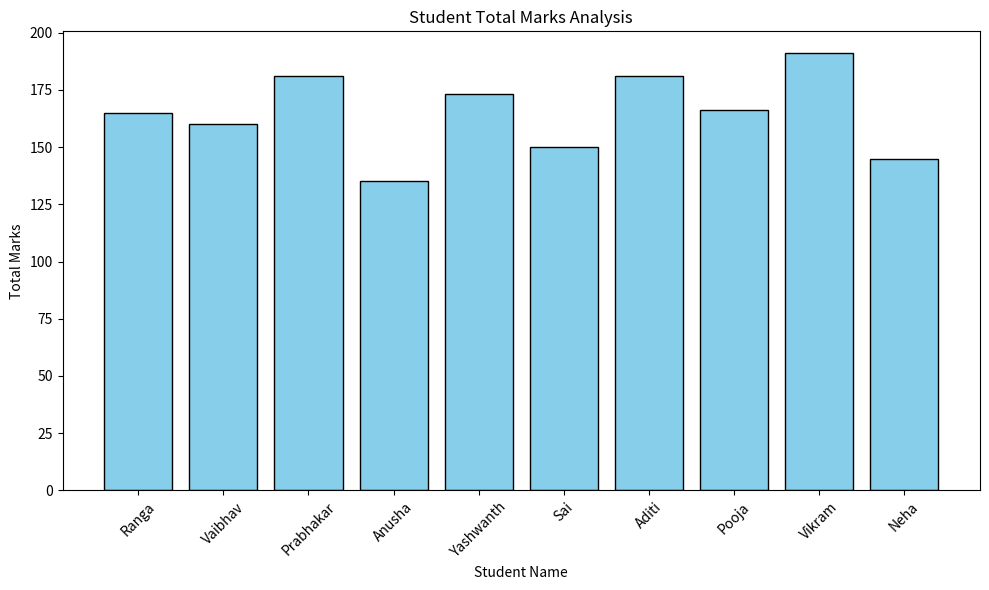

Reproduce this figure in Python.
import pandas as pd
import matplotlib.pyplot as plt

data = {
    "Student_Name": ["Ranga", "Vaibhav", "Prabhakar", "Anusha", "Yashwanth", 
                     "Sai", "Aditi", "Pooja", "Vikram", "Neha"],
    "Total_Marks": [165, 160, 181, 135, 173, 150, 181, 166, 191, 145]
}

df = pd.DataFrame(data)

plt.figure(figsize=(10, 6))
plt.bar(df["Student_Name"], df["Total_Marks"], color='skyblue', edgecolor='black')

plt.title("Student Total Marks Analysis")
plt.xlabel("Student Name")
plt.ylabel("Total Marks")
plt.xticks(rotation=45)
plt.tight_layout()

plt.show()
